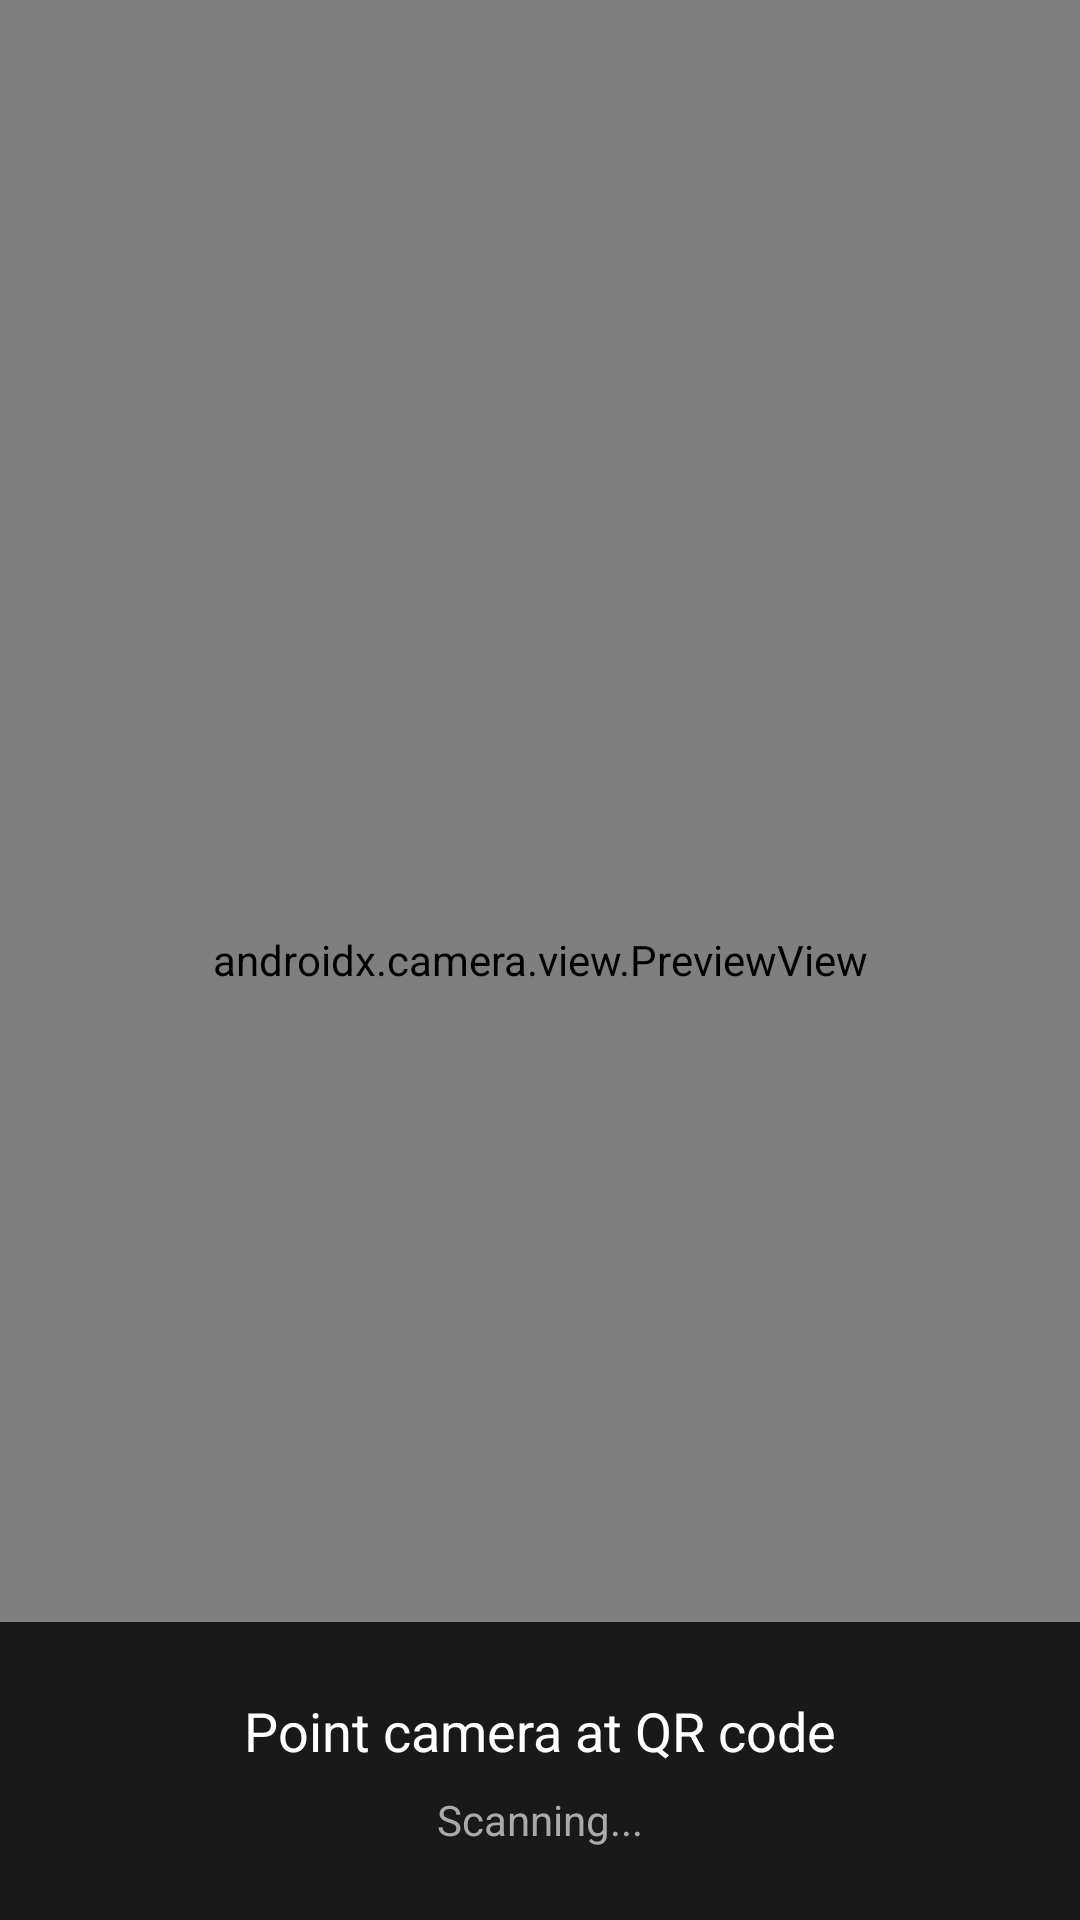

Write the Android layout XML for this screen, with the resource values it uses.
<!-- AndroidManifest.xml: application theme Theme.FamilyTracks -->
<!-- res/layout/activity_qr_scan.xml -->
<?xml version="1.0" encoding="utf-8"?>
<FrameLayout xmlns:android="http://schemas.android.com/apk/res/android"
    android:layout_width="match_parent"
    android:layout_height="match_parent">

    <androidx.camera.view.PreviewView
        android:id="@+id/previewView"
        android:layout_width="match_parent"
        android:layout_height="match_parent" />

    <LinearLayout
        android:layout_width="match_parent"
        android:layout_height="wrap_content"
        android:layout_gravity="bottom"
        android:orientation="vertical"
        android:background="#CC000000"
        android:padding="24dp"
        android:gravity="center_horizontal">

        <TextView
            android:layout_width="wrap_content"
            android:layout_height="wrap_content"
            android:text="Point camera at QR code"
            android:textColor="#FFFFFF"
            android:textSize="18sp"
            android:layout_marginBottom="8dp" />

        <TextView
            android:id="@+id/scanStatus"
            android:layout_width="wrap_content"
            android:layout_height="wrap_content"
            android:text="Scanning..."
            android:textColor="#AAAAAA"
            android:textSize="14sp" />

    </LinearLayout>

</FrameLayout>
<!-- resources referenced by this layout -->
<resources>
  <style name="Theme.FamilyTracks" parent="Theme.MaterialComponents.Light.DarkActionBar">
          <item name="colorPrimary">#2c3e50</item>
          <item name="colorPrimaryVariant">#1a252f</item>
          <item name="colorOnPrimary">#FFFFFF</item>
          <item name="colorSecondary">#3498db</item>
          <item name="colorSecondaryVariant">#2980b9</item>
          <item name="colorOnSecondary">#FFFFFF</item>
      </style>
</resources>
